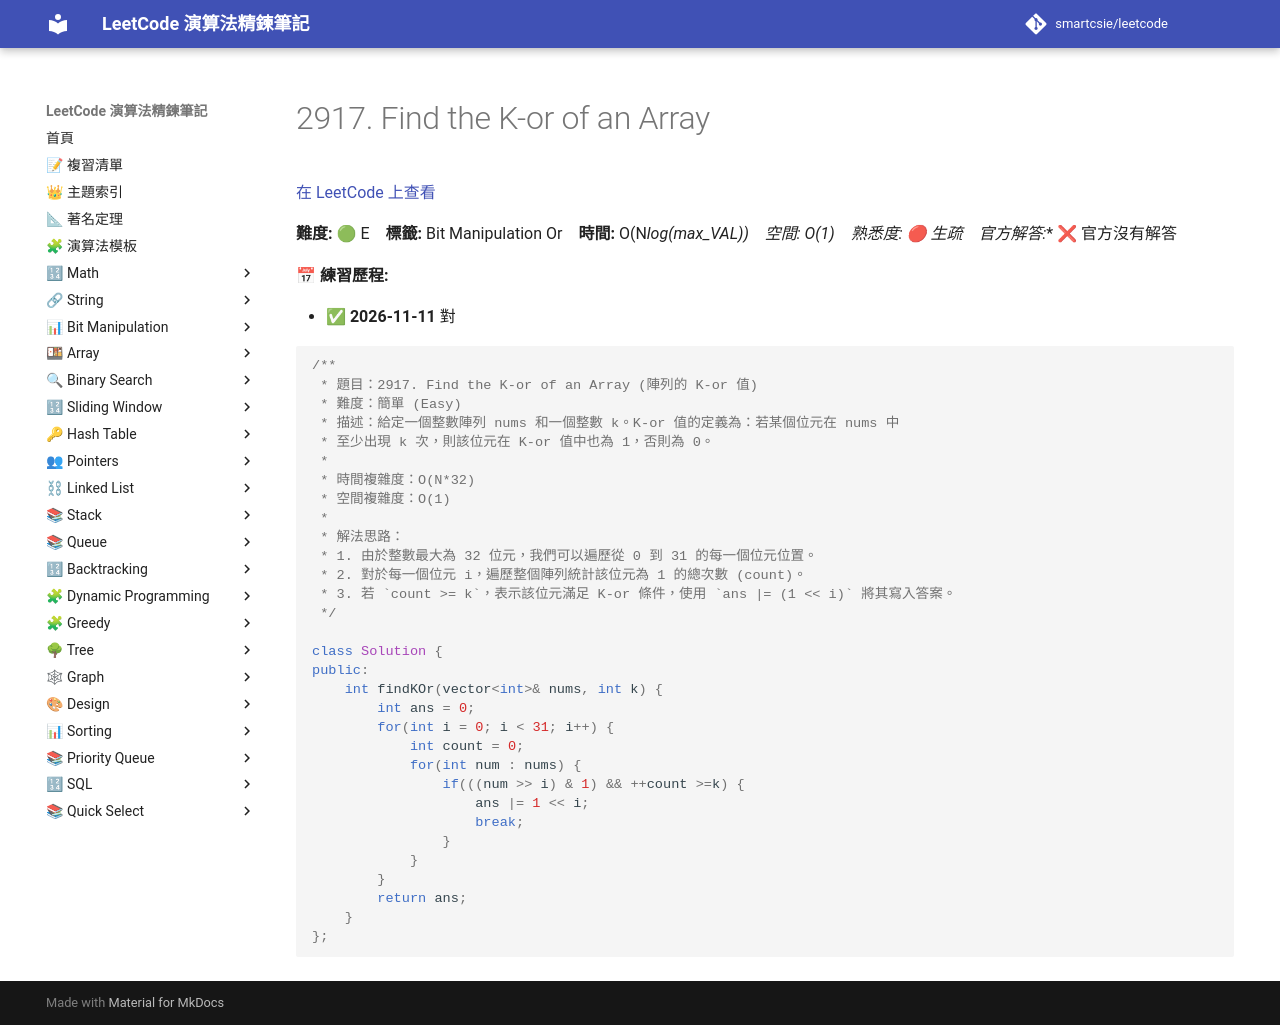

repository: smartcsie/leetcode · page: problems/2917/index.html · generator: mkdocs

# 2917. Find the K-or of an Array

[在 LeetCode 上查看](https://leetcode.com/problems/find-the-k-or-of-an-array)

**難度:** 🟢 E　**標籤:** Bit Manipulation Or　**時間:** O(N*log(max_VAL))　**空間:** O(1)　**熟悉度:** 🔴 生疏　**官方解答:** ❌ 官方沒有解答

**📅 練習歷程:**

- ✅ **2026-11-11** 對

```cpp
/**
 * 題目：2917. Find the K-or of an Array (陣列的 K-or 值)
 * 難度：簡單 (Easy)
 * 描述：給定一個整數陣列 nums 和一個整數 k。K-or 值的定義為：若某個位元在 nums 中
 * 至少出現 k 次，則該位元在 K-or 值中也為 1，否則為 0。
 *
 * 時間複雜度：O(N*32)
 * 空間複雜度：O(1)
 *
 * 解法思路：
 * 1. 由於整數最大為 32 位元，我們可以遍歷從 0 到 31 的每一個位元位置。
 * 2. 對於每一個位元 i，遍歷整個陣列統計該位元為 1 的總次數 (count)。
 * 3. 若 `count >= k`，表示該位元滿足 K-or 條件，使用 `ans |= (1 << i)` 將其寫入答案。
 */

class Solution {
public:
    int findKOr(vector<int>& nums, int k) {
        int ans = 0;
        for(int i = 0; i < 31; i++) {
            int count = 0;
            for(int num : nums) {
                if(((num >> i) & 1) && ++count >=k) {
                    ans |= 1 << i;
                    break;
                }
            }
        }
        return ans;
    }
};
```
